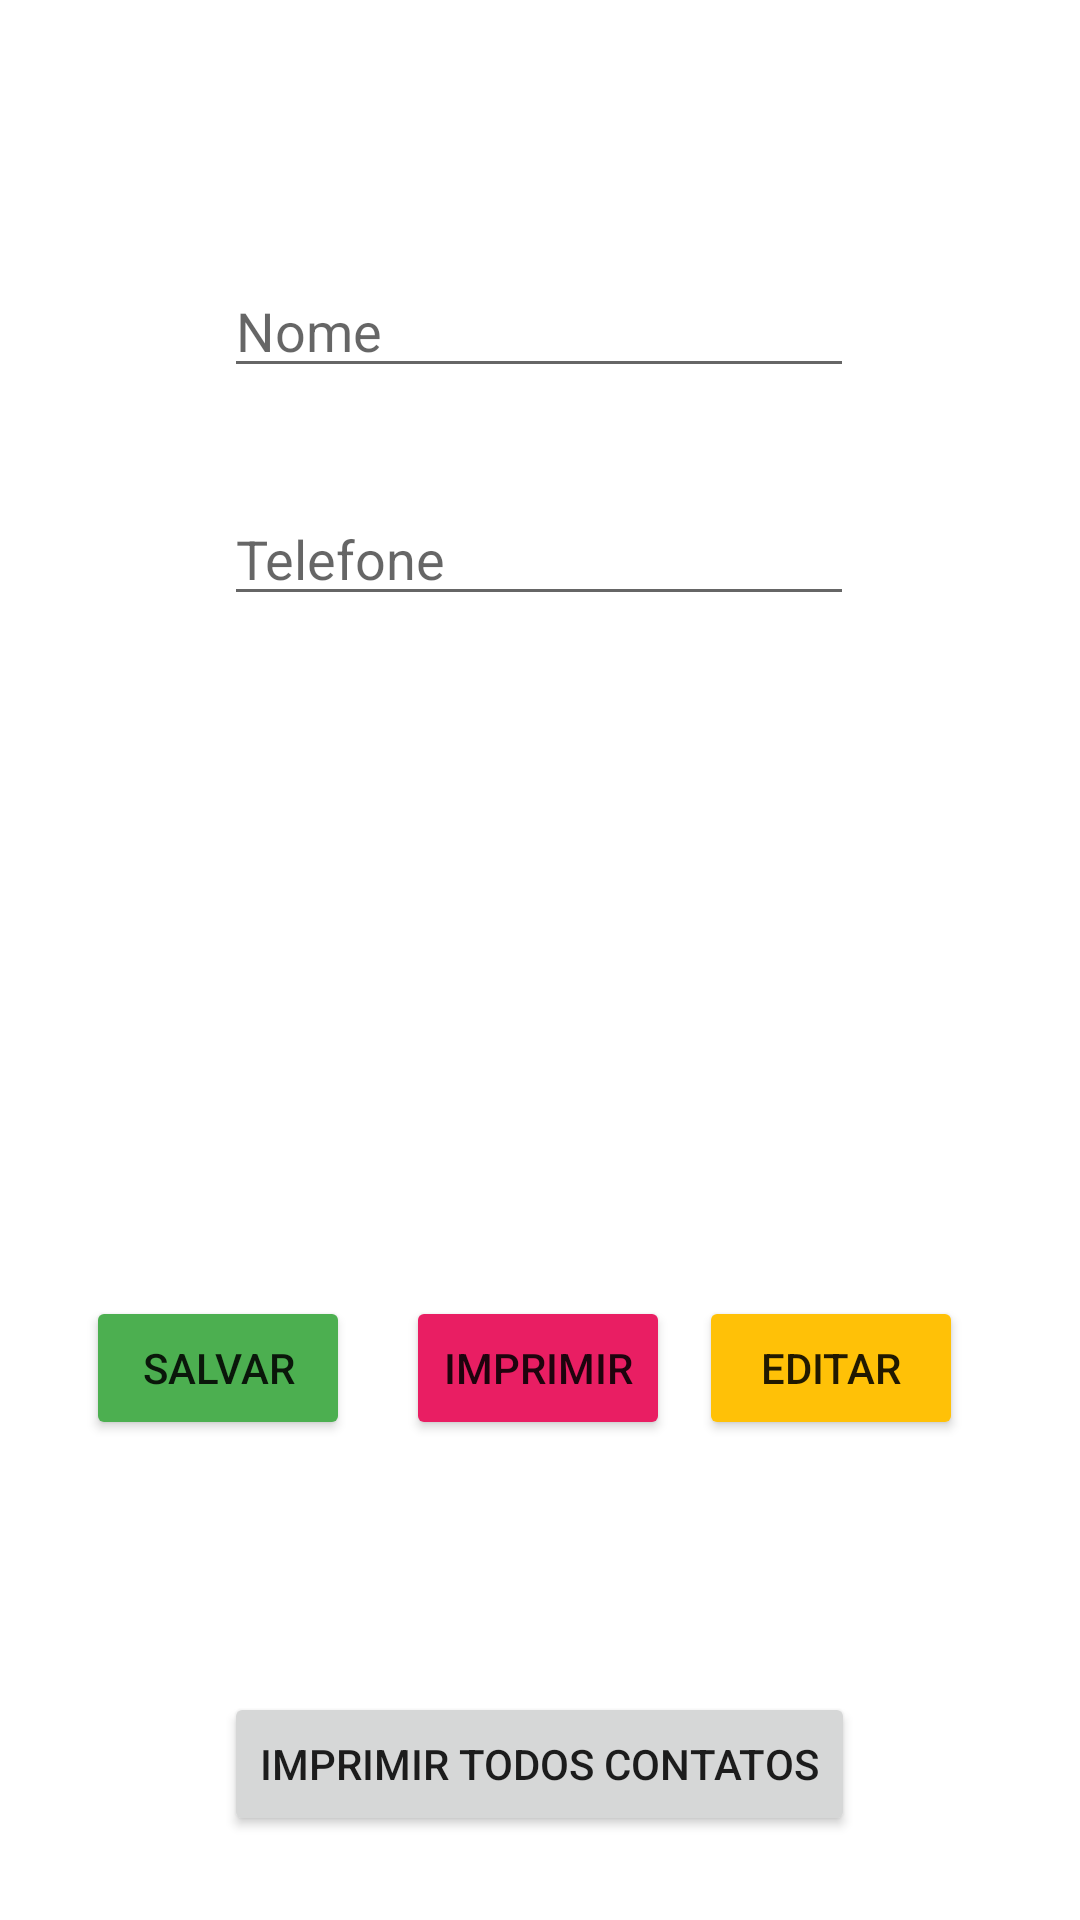

Android layout source for this screen:
<!-- AndroidManifest.xml: application theme Theme.MeuPrimeiroApp -->
<!-- res/layout/activity_agenda_vsii.xml -->
<?xml version="1.0" encoding="utf-8"?>
<androidx.constraintlayout.widget.ConstraintLayout xmlns:android="http://schemas.android.com/apk/res/android"
    xmlns:app="http://schemas.android.com/apk/res-auto"
    xmlns:tools="http://schemas.android.com/tools"
    android:layout_width="match_parent"
    android:layout_height="match_parent"
    tools:context="agenda_vsii.Agenda_vsiiActivity">

    <EditText
        android:id="@+id/txtEntradaNomeAgendaII"
        android:layout_width="wrap_content"
        android:layout_height="wrap_content"
        android:layout_marginTop="88dp"
        android:ems="10"
        android:hint="Nome"
        android:inputType="textPersonName"
        app:layout_constraintEnd_toEndOf="parent"
        app:layout_constraintHorizontal_bias="0.497"
        app:layout_constraintStart_toStartOf="parent"
        app:layout_constraintTop_toTopOf="parent" />

    <EditText
        android:id="@+id/txtEntradaTelefoneAgendaII"
        android:layout_width="wrap_content"
        android:layout_height="wrap_content"
        android:layout_marginTop="164dp"
        android:ems="10"
        android:hint="Telefone"
        android:inputType="phone"
        app:layout_constraintEnd_toEndOf="parent"
        app:layout_constraintHorizontal_bias="0.497"
        app:layout_constraintStart_toStartOf="parent"
        app:layout_constraintTop_toTopOf="parent" />

    <Button
        android:id="@+id/btSalvarAgendaII"
        android:layout_width="wrap_content"
        android:layout_height="wrap_content"
        android:layout_marginBottom="160dp"
        android:backgroundTint="#4CAF50"
        android:text="Salvar"
        app:layout_constraintBottom_toBottomOf="parent"
        app:layout_constraintEnd_toEndOf="parent"
        app:layout_constraintHorizontal_bias="0.106"
        app:layout_constraintStart_toStartOf="parent" />

    <Button
        android:id="@+id/btImprimirAgendaII"
        android:layout_width="wrap_content"
        android:layout_height="wrap_content"
        android:layout_marginBottom="160dp"
        android:backgroundTint="#E91E63"
        android:text="Imprimir"
        app:layout_constraintBottom_toBottomOf="parent"
        app:layout_constraintEnd_toEndOf="parent"
        app:layout_constraintHorizontal_bias="0.498"
        app:layout_constraintStart_toStartOf="parent" />

    <Button
        android:id="@+id/btEditarAgendaII"
        android:layout_width="wrap_content"
        android:layout_height="wrap_content"
        android:layout_marginBottom="160dp"
        android:backgroundTint="#FFC107"
        android:text="Editar"
        app:layout_constraintBottom_toBottomOf="parent"
        app:layout_constraintEnd_toEndOf="parent"
        app:layout_constraintHorizontal_bias="0.857"
        app:layout_constraintStart_toStartOf="parent" />

    <Button
        android:id="@+id/btImprimirTodosAgendaII"
        android:layout_width="wrap_content"
        android:layout_height="wrap_content"
        android:layout_marginBottom="28dp"
        android:text="Imprimir todos contatos"
        app:layout_constraintBottom_toBottomOf="parent"
        app:layout_constraintEnd_toEndOf="parent"
        app:layout_constraintHorizontal_bias="0.498"
        app:layout_constraintStart_toStartOf="parent" />

</androidx.constraintlayout.widget.ConstraintLayout>
<!-- resources referenced by this layout -->
<resources>
  <style name="Theme.MeuPrimeiroApp" parent="Theme.MaterialComponents.DayNight">
          
          <item name="colorPrimary">@color/purple_500</item>
          <item name="colorPrimaryVariant">@color/purple_700</item>
          <item name="colorOnPrimary">@color/white</item>
          
          <item name="colorSecondary">@color/teal_200</item>
          <item name="colorSecondaryVariant">@color/teal_700</item>
          <item name="colorOnSecondary">@color/white</item>
          
          <item name="android:statusBarColor" tools:targetApi="l">?attr/colorPrimaryVariant</item>
          
      </style>
  <!-- not gathered from this repository: default colours our renderer supplied (Android Studio template values) -->
  <color name="purple_500">#FF6200EE</color>
  <color name="purple_700">#FF3700B3</color>
  <color name="teal_200">#FF03DAC5</color>
  <color name="teal_700">#FF018786</color>
  <color name="white">#FFFFFFFF</color>
</resources>
